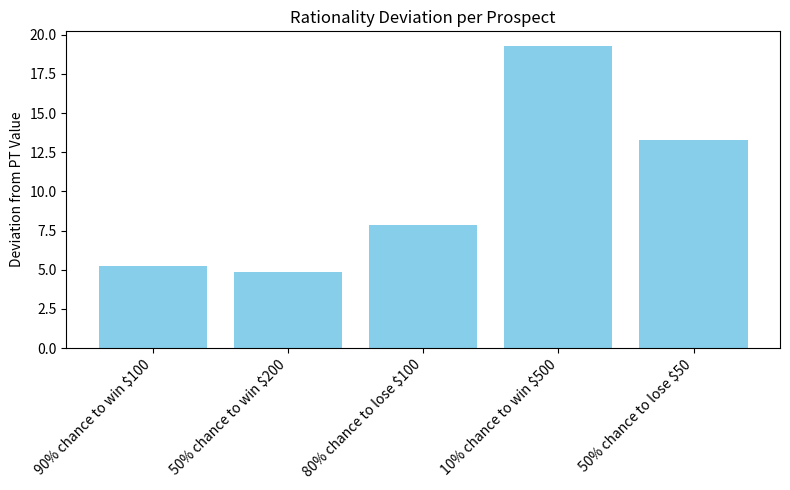

Python code for this plot:

import numpy as np
import pandas as pd
import matplotlib.pyplot as plt

# Prospect Theory parameters
loss_aversion = 2.25  # lambda
alpha = 0.88          # curvature for gains
beta = 0.88           # curvature for losses

def weight(p):
    gamma = 0.61
    return np.exp(-(-np.log(p))**gamma)

def value(x):
    if x >= 0:
        return x**alpha
    else:
        return -loss_aversion * ((-x)**beta)



# Input student data: [amount, probability, certainty equivalent]
data = [
    [100, 0.9, 85],
    [200, 0.5, 90],
    [-100, 0.8, -70],
    [500, 0.1, 40],
    [-50, 0.5, -30]
]

results = []
for x, p, ce in data:
    pt_val = weight(p) * value(x)
    ce_val = value(ce)
    deviation = abs(pt_val - ce_val)
    feedback = "Rational" if deviation < 5 else ("Minor Bias" if deviation < 15 else "Significant Bias")
    results.append({
        'Prospect': f"{int(p*100)}% chance to {'win' if x>0 else 'lose'} ${abs(x)}",
        'Certainty Equivalent': ce,
        'PT Value': round(pt_val, 2),
        'CE Value': round(ce_val, 2),
        'Deviation': round(deviation, 2),
        'Feedback': feedback
    })

report_df = pd.DataFrame(results)
report_df



# Plot deviation
plt.figure(figsize=(8,5))
plt.bar(report_df['Prospect'], report_df['Deviation'], color='skyblue')
plt.ylabel('Deviation from PT Value')
plt.title('Rationality Deviation per Prospect')
plt.xticks(rotation=45, ha='right')
plt.tight_layout()
plt.show()
